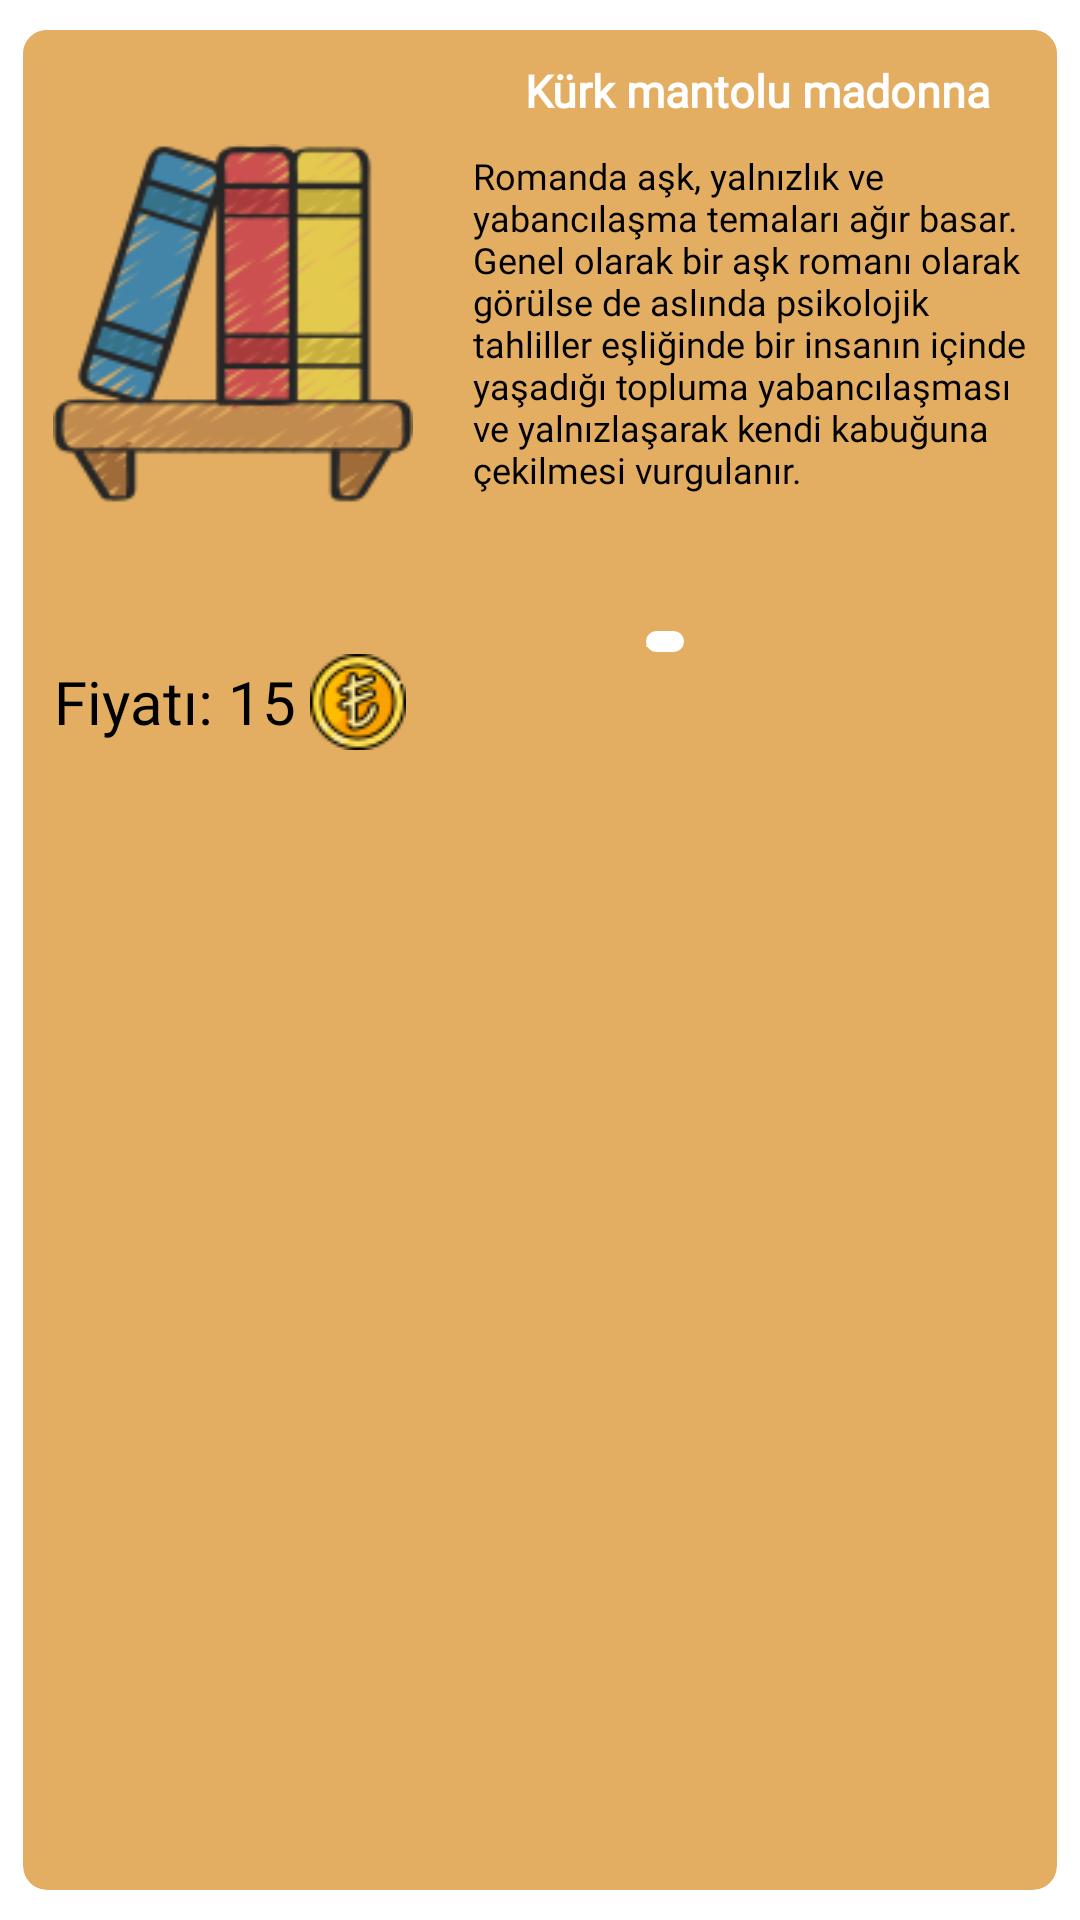

Write the Android layout XML for this screen, with the resource values it uses.
<!-- AndroidManifest.xml: application theme Theme.MyBooks -->
<!-- res/layout/requested_books_recycler_row.xml -->
<?xml version="1.0" encoding="utf-8"?>
<androidx.cardview.widget.CardView
    xmlns:android="http://schemas.android.com/apk/res/android"
    xmlns:app="http://schemas.android.com/apk/res-auto"
    android:layout_width="match_parent"
    android:layout_height="wrap_content"
    android:layout_marginBottom="10dp"
    app:cardCornerRadius="8dp"
    app:cardBackgroundColor="@color/secondColor"
    app:cardElevation="5dp"
    app:cardPreventCornerOverlap="true"
    app:cardUseCompatPadding="true">

    <RelativeLayout
        android:id="@+id/relative"
        android:layout_width="match_parent"
        android:layout_height="wrap_content"
        android:background="@color/secondColor"
        android:paddingBottom="8dp">

        <ImageView
            android:id="@+id/recyclerViewImageView"
            android:layout_width="120dp"
            android:layout_height="180dp"
            android:layout_marginLeft="10dp"
            android:layout_marginTop="8dp"
            android:layout_weight="1"
            android:src="@drawable/book" />

        <TextView
            android:id="@+id/title_text_view"
            android:layout_width="200dp"
            android:layout_height="wrap_content"
            android:layout_marginLeft="20dp"
            android:layout_marginTop="10dp"
            android:layout_marginRight="5dp"
            android:layout_toRightOf="@id/recyclerViewImageView"
            android:fontFamily="@font/carter_one"
            android:gravity="center"
            android:text="Kürk mantolu madonna"
            android:textColor="#FFFFFF"
            android:textSize="15dp"
            android:textStyle="bold" />

        <TextView
            android:id="@+id/recyclerSummaryText"
            android:layout_width="wrap_content"
            android:layout_height="150dp"
            android:layout_below="@+id/title_text_view"
            android:layout_marginLeft="20dp"
            android:layout_marginTop="10dp"
            android:layout_marginRight="10dp"
            android:layout_toRightOf="@+id/recyclerViewImageView"
            android:fontFamily="@font/carter_one"
            android:text="Romanda aşk, yalnızlık ve yabancılaşma temaları ağır basar. Genel olarak bir aşk romanı olarak görülse de aslında psikolojik tahliller eşliğinde bir insanın içinde yaşadığı topluma yabancılaşması ve yalnızlaşarak kendi kabuğuna çekilmesi vurgulanır."
            android:textSize="12dp"></TextView>

        <TextView
            android:id="@+id/recyclerPriceText"
            android:layout_width="wrap_content"
            android:layout_height="wrap_content"
            android:layout_below="@id/recyclerViewImageView"
            android:layout_marginLeft="10dp"
            android:layout_marginTop="20dp"
            android:drawableRight="@drawable/pricesmall"
            android:drawablePadding="5dp"
            android:fontFamily="@font/carter_one"
            android:gravity="center"
            android:text="Fiyatı: 15"
            android:textSize="20dp"></TextView>

        <Button
            android:id="@+id/obtainBookButton"
            android:layout_width="wrap_content"
            android:layout_height="wrap_content"
            android:layout_below="@+id/recyclerSummaryText"
            android:layout_marginLeft="80dp"
            android:layout_marginTop="10dp"
            android:layout_marginBottom="5dp"
            android:layout_toRightOf="@+id/recyclerPriceText"
            android:background="@drawable/background_button"
            android:fontFamily="@font/carter_one"
            android:text="Alındı"
            android:textColor="@color/white"></Button>


        <ImageView
            android:id="@+id/deleteImageRequested"
            android:layout_width="wrap_content"
            android:layout_height="wrap_content"
            android:layout_marginLeft="3dp"
            android:layout_marginTop="5dp"
            android:layout_marginRight="5dp"
            android:layout_toRightOf="@id/title_text_view"
            android:src="@drawable/delete"></ImageView>


    </RelativeLayout>


</androidx.cardview.widget.CardView>
<!-- resources referenced by this layout -->
<resources>
  <color name="secondColor">#E3AE61</color>
  <color name="white">#FFFFFFFF</color>
  <!-- drawable background_button (drawable) -->
  <?xml version="1.0" encoding="utf-8"?>
  <shape xmlns:android="http://schemas.android.com/apk/res/android">
      <solid android:color="#E3AE61" />
      
      <stroke
          android:width="4dp"
          android:color="#FFFFFF" />
      
      <corners android:radius="15dp" />
  </shape>
  <!-- drawable book: png bitmap (drawable, 18349 bytes) -->
  <!-- drawable pricesmall: png bitmap (drawable, 2597 bytes) -->
  <style name="Theme.MyBooks" parent="Theme.AppCompat.DayNight.NoActionBar">
          
          <item name="colorPrimary">@color/purple_500</item>
          <item name="colorPrimaryVariant">@color/secondColor</item>
          <item name="colorOnPrimary">@color/white</item>
          
          <item name="colorSecondary">@color/teal_200</item>
          <item name="colorSecondaryVariant">@color/teal_700</item>
          <item name="colorOnSecondary">@color/black</item>
          
          <item name="android:statusBarColor" tools:targetApi="l">?attr/colorPrimaryVariant</item>
          
      </style>
  <color name="purple_500">#FF6200EE</color>
  <color name="teal_200">#FF03DAC5</color>
  <color name="teal_700">#FF018786</color>
  <color name="black">#FF000000</color>
</resources>
